Run: headless pygame with SDL's dummy video driver; simulated clock (each Clock.tick advances the game by its frame time, no real sleeping); random seed 0; keys injected as events and as key.get_pressed() state; mouse plan: one left click at the window centre at the start of phase 2, then a move to the lower-right quarter at the start of phase 3.
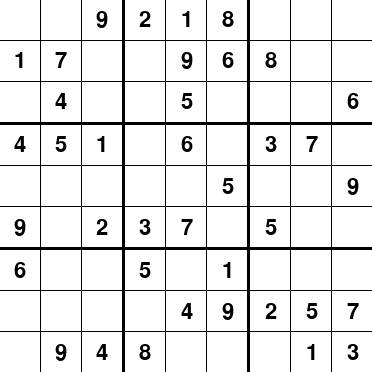
Frame 1 of 4 · flips 1–60 · no input
Frame 2 of 4 · flips 61–180 · clicked the window centre · tapped SPACE, RETURN · held RIGHT (→), D · screen unchanged from frame 1, image omitted
Frame 3 of 4 · flips 181–300 · moved the mouse to the lower-right quarter · held DOWN (↓), S · screen unchanged from frame 2, image omitted
Frame 4 of 4 · flips 301–420 · held LEFT (←), A, UP (↑), W · screen unchanged from frame 3, image omitted

The pygame program that drew these frames:

# Simple pygame program

# Import and initialize the pygame library
import pygame
pygame.init()

# Create the font that will be used
font = pygame.font.SysFont('Monospace', 32)


class PydokuGUI:

    WIDTH = 9 * 40 + 6 * 1 + 2 * 3
    COLOR_BLACK = (0, 0, 0)
    COLOR_WHITE = (255, 255, 255)
    cellCenters = [20, 61, 102, 145, 187, 228, 271, 312, 353]

    def __init__(self):
        self.screen = pygame.display.set_mode((self.WIDTH, self.WIDTH))
        pygame.display.set_caption('Pydoku GUI')
        self.selectedCell = None
        self.board = [
            [0, 0, 9, 2, 1, 8, 0, 0, 0],
            [1, 7, 0, 0, 9, 6, 8, 0, 0],
            [0, 4, 0, 0, 5, 0, 0, 0, 6],
            [4, 5, 1, 0, 6, 0, 3, 7, 0],
            [0, 0, 0, 0, 0, 5, 0, 0, 9],
            [9, 0, 2, 3, 7, 0, 5, 0, 0],
            [6, 0, 0, 5, 0, 1, 0, 0, 0],
            [0, 0, 0, 0, 4, 9, 2, 5, 7],
            [0, 9, 4, 8, 0, 0, 0, 1, 3],
        ]

    def drawBoard(self):
        self.drawLines()
        self.drawNumbers()

    def drawLines(self):
        # Fill the background
        self.screen.fill(self.COLOR_WHITE)

        # Draw the lines for the Sudoku board
        x = 40
        for i in range(1, 10):
            self.drawLine((x, 0), (x, self.WIDTH))
            self.drawLine((0, x), (self.WIDTH, x))

            # If its the third line we want to make it appear thicker,
            # so we draw three consecutive lines
            if i % 3 == 0:
                x += 1
                self.drawLine((x, 0), (x, self.WIDTH))
                self.drawLine((0, x), (self.WIDTH, x))
                x += 1
                self.drawLine((x, 0), (x, self.WIDTH))
                self.drawLine((0, x), (self.WIDTH, x))

            x += 41

    def drawLine(self, startPoint, endPoint):
        pygame.draw.line(self.screen, self.COLOR_BLACK, startPoint, endPoint)

    def drawNumbers(self):
        # Go through the board and draw the numbers into the cells
        for row in range(len(self.board)):
            for column in range(len(self.board[row])):
                if self.board[row][column] != 0:
                    self.drawNumber(
                        self.board[row][column], self.cellCenters[column], self.cellCenters[row])

    def drawNumber(self, number, centerX, centerY):
        text = font.render(str(number), True,
                           self.COLOR_BLACK, self.COLOR_WHITE)

        textRect = text.get_rect()

        # set the center of the rectangular object.
        textRect.center = (centerX, centerY)

        self.screen.blit(text, textRect)

    def setSelectedCell(self, mouseClickPosition):
        row = self.getCellFromCoord(mouseClickPosition[1])
        column = self.getCellFromCoord(mouseClickPosition[0])
        if row != -1 and column != -1:
            self.selectedCell = (column, row)

    def getCellFromCoord(self, coordinate):
        for idx, cellCenter in enumerate(self.cellCenters):
            if cellCenter - 20 < coordinate and coordinate < cellCenter + 20:
                return idx

        return -1


# Create a new Pydoku GUI
pydoku = PydokuGUI()

# Run until the user asks to quit
running = True
while running:

    # Handle events
    for event in pygame.event.get():
        if event.type == pygame.MOUSEBUTTONUP:
            pos = pygame.mouse.get_pos()
            pydoku.setSelectedCell(pos)

        if event.type == pygame.QUIT:
            running = False

    # Draw the actual board
    pydoku.drawBoard()

    # Flip the display
    pygame.display.flip()

# Done! Time to quit.
pygame.quit()
